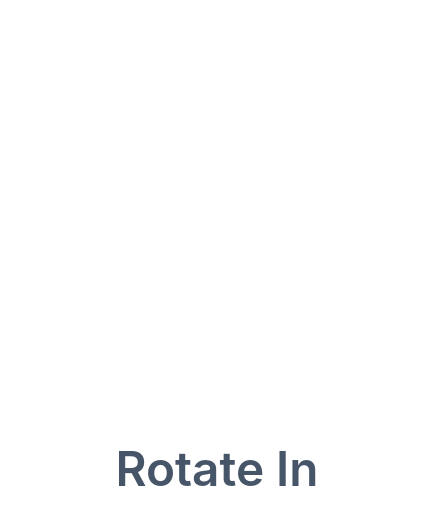
t = 0.00 s
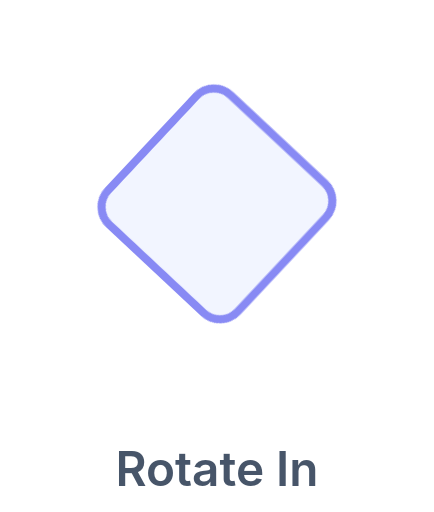
t = 0.29 s
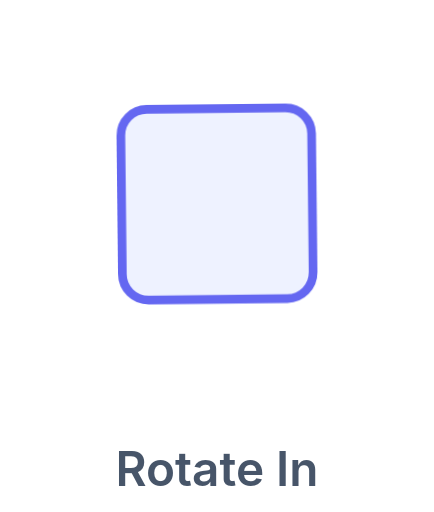
t = 0.88 s
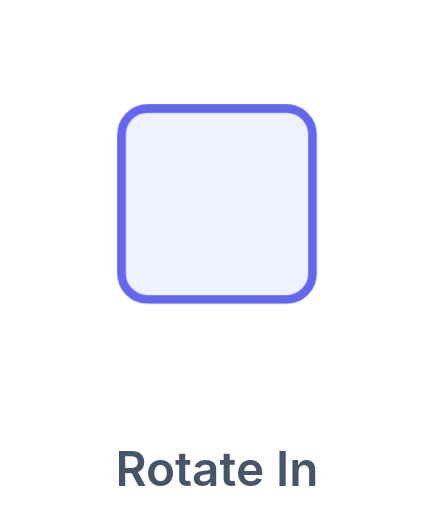
t = 1.41 s
t = 1.65 s: frame unchanged from t = 1.41 s, image omitted
t = 2.13 s: frame unchanged from t = 1.41 s, image omitted

The animated SVG that drew these frames (rendered in a browser with its animation timeline set to each time). Animation: 1 CSS @keyframes rule; one cycle of 2.60 s, repeats indefinitely.

<svg xmlns="http://www.w3.org/2000/svg" viewBox="0 0 100 118"><style>.b{transform-box:fill-box;transform-origin:50% 50%;animation:fx 2.6s cubic-bezier(.22,1,.36,1) infinite}@keyframes fx{0%{transform:rotate(-200deg) scale(.7);opacity:0}45%{transform:none;opacity:1}82%{transform:none;opacity:1}100%{transform:none;opacity:0}}</style><rect class="b" x="28" y="25" width="44" height="44" rx="6" fill="#eef2ff" stroke="#6366f1" stroke-width="2"/><text x="50" y="112" text-anchor="middle" font-family="-apple-system,Segoe UI,Roboto,Arial,sans-serif" font-size="11" font-weight="600" fill="#475569">Rotate In</text></svg>
